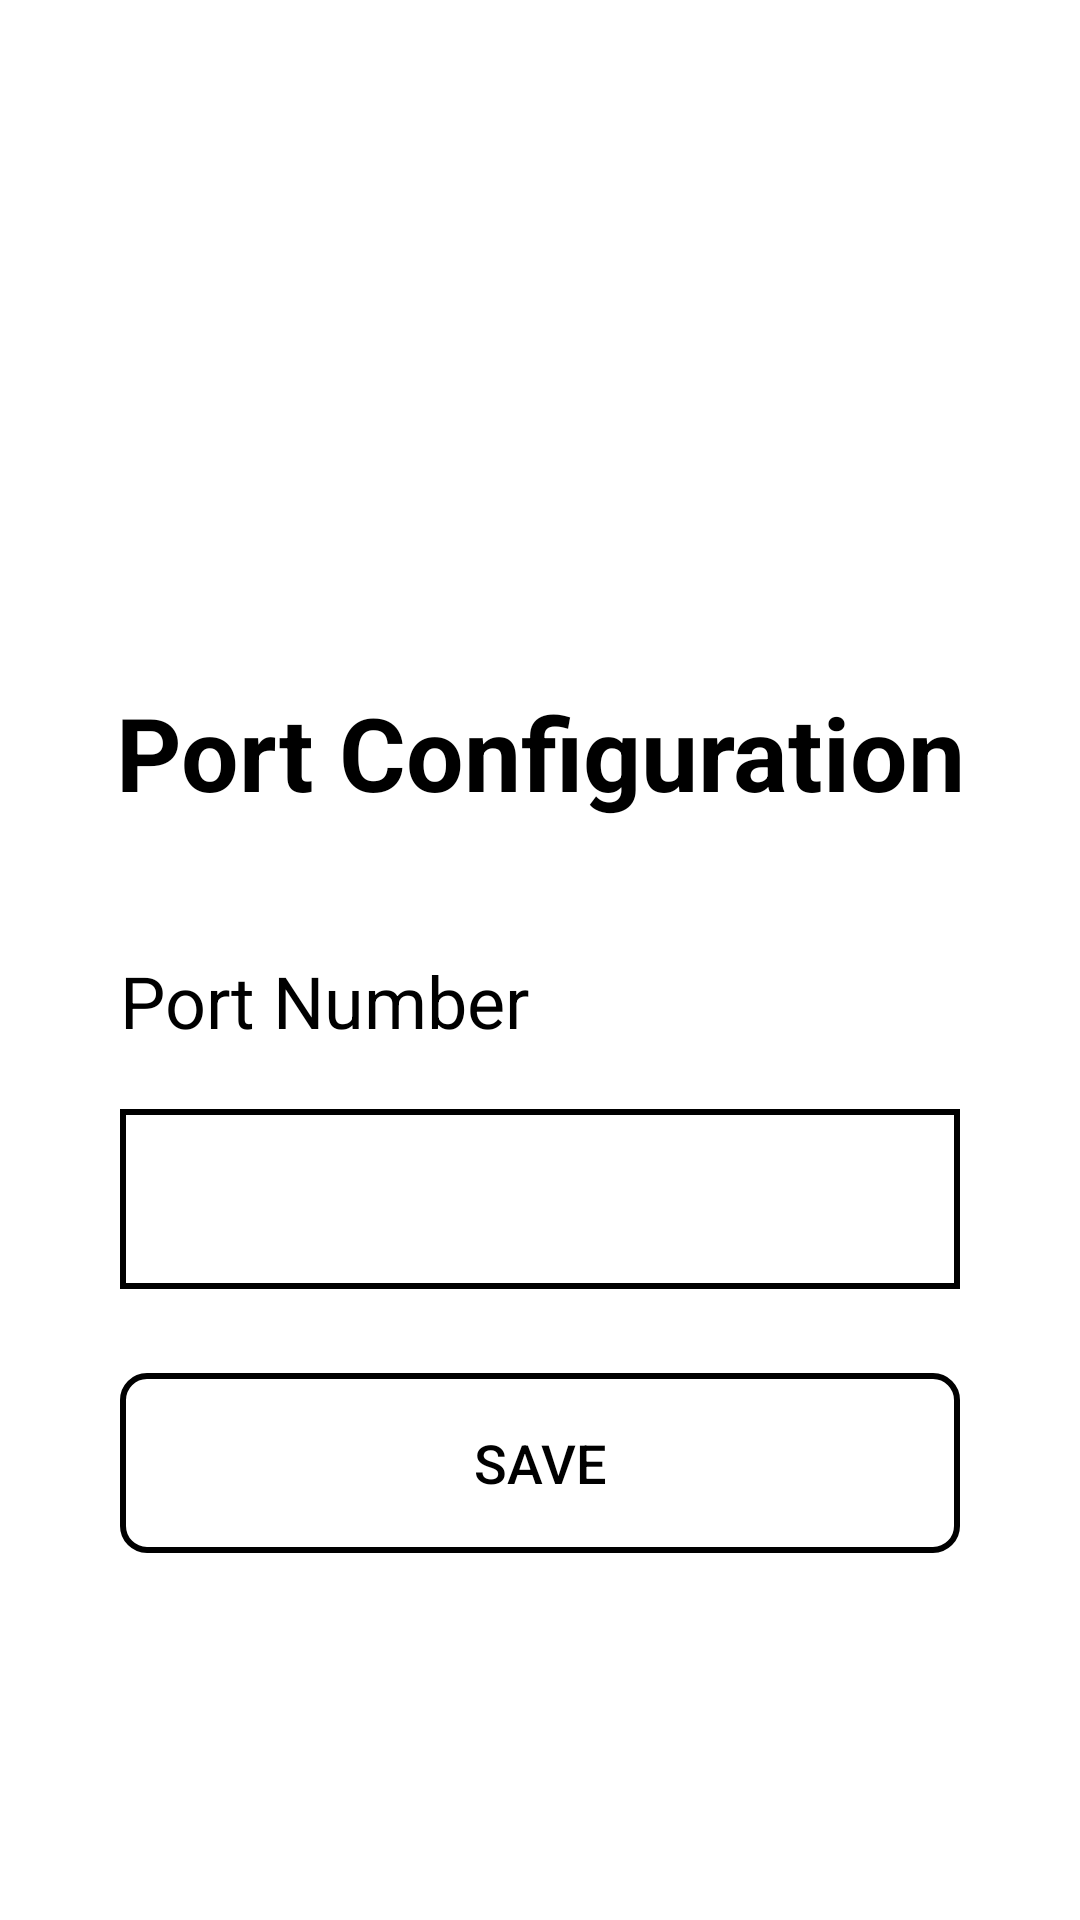

This screen was rendered from an Android layout file. Write that file and the resources it references.
<!-- AndroidManifest.xml: application theme Theme.Session1B -->
<!-- res/layout/activity_my_port.xml -->
<?xml version="1.0" encoding="utf-8"?>
<androidx.constraintlayout.widget.ConstraintLayout xmlns:android="http://schemas.android.com/apk/res/android"
    xmlns:app="http://schemas.android.com/apk/res-auto"
    xmlns:tools="http://schemas.android.com/tools"
    android:id="@+id/main"
    android:layout_width="match_parent"
    android:layout_height="match_parent"
    android:background="@color/white"
    tools:context=".MyPort">

    <androidx.appcompat.widget.AppCompatButton
        android:id="@+id/saveport"
        android:layout_width="0dp"
        android:layout_height="60dp"
        android:layout_marginStart="40dp"
        android:layout_marginTop="28dp"
        android:layout_marginEnd="40dp"
        android:background="@drawable/button_border"
        android:text="SAVE"
        android:textColor="@color/black"
        android:textSize="18sp"
        app:layout_constraintEnd_toEndOf="parent"
        app:layout_constraintHorizontal_bias="0.0"
        app:layout_constraintStart_toStartOf="parent"
        app:layout_constraintTop_toBottomOf="@+id/myport" />

    <EditText
        android:id="@+id/myport"
        android:layout_width="0dp"
        android:layout_height="60dp"
        android:layout_marginStart="40dp"
        android:layout_marginTop="20dp"
        android:layout_marginEnd="40dp"
        android:background="@drawable/edittext_border"
        android:contentDescription="myport"
        android:ems="10"
        android:gravity="start|center_vertical"
        android:inputType="number"
        android:padding="10dp"
        android:textColor="@color/black"
        app:layout_constraintEnd_toEndOf="parent"
        app:layout_constraintHorizontal_bias="0.0"
        app:layout_constraintStart_toStartOf="parent"
        app:layout_constraintTop_toBottomOf="@+id/portLabel" />

    <TextView
        android:id="@+id/portLabel"
        android:layout_width="wrap_content"
        android:layout_height="wrap_content"
        android:layout_marginStart="40dp"
        android:layout_marginTop="44dp"
        android:text="Port Number"
        android:textColor="@color/black"
        android:textSize="24sp"
        app:layout_constraintStart_toStartOf="parent"
        app:layout_constraintTop_toBottomOf="@+id/textView2" />

    <TextView
        android:id="@+id/textView2"
        android:layout_width="wrap_content"
        android:layout_height="wrap_content"
        android:layout_marginTop="228dp"
        android:text="Port Configuration"
        android:textColor="@color/black"
        android:textSize="34sp"
        android:textStyle="bold"
        app:layout_constraintEnd_toEndOf="parent"
        app:layout_constraintHorizontal_bias="0.503"
        app:layout_constraintStart_toStartOf="parent"
        app:layout_constraintTop_toTopOf="parent" />

</androidx.constraintlayout.widget.ConstraintLayout>
<!-- resources referenced by this layout -->
<resources>
  <!-- drawable button_border (drawable) -->
  <?xml version="1.0" encoding="utf-8"?>
  <shape xmlns:android="http://schemas.android.com/apk/res/android"
      android:shape="rectangle">
      <stroke
          android:width="2dp"
          android:color="@color/black" />
      <solid android:color="@color/blue" />
      <corners android:radius="8dp" />
  </shape>
  <!-- drawable edittext_border (drawable) -->
  <?xml version="1.0" encoding="utf-8"?>
  <shape xmlns:android="http://schemas.android.com/apk/res/android"
      android:shape="rectangle">
      <stroke
          android:width="2dp"
          android:color="@color/black" />
      <solid android:color="@color/white" />
  </shape>
  <style name="Theme.Session1B" parent="Base.Theme.Session1B" />
  <style name="Base.Theme.Session1B" parent="Theme.Material3.DayNight.NoActionBar">
          
          
      </style>
  <!-- not gathered from this repository: default colours our renderer supplied (Android Studio template values) -->
  <color name="black">#FF000000</color>
  <color name="white">#FFFFFFFF</color>
</resources>
